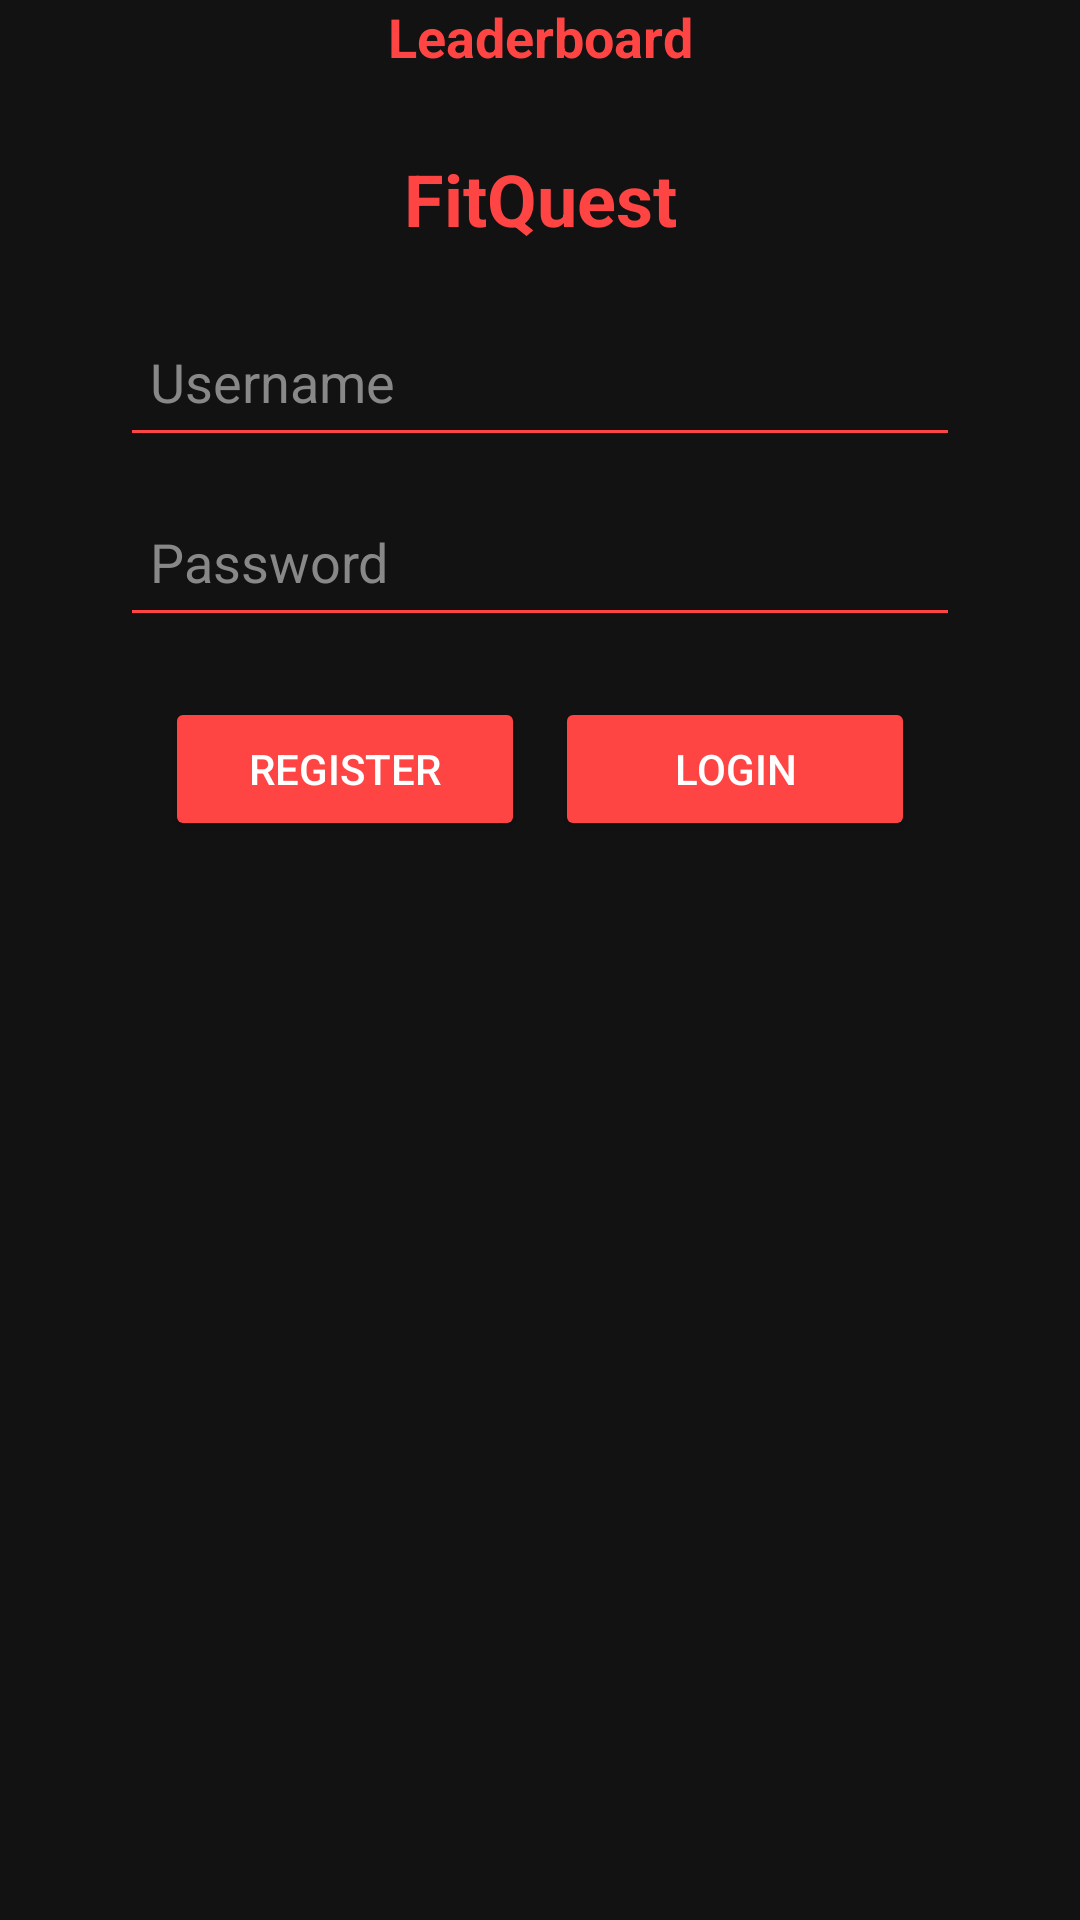

This screen was rendered from an Android layout file. Write that file and the resources it references.
<!-- AndroidManifest.xml: application theme Theme.FitClickWorkoutPage -->
<!-- res/layout/activity_main.xml -->
<?xml version="1.0" encoding="utf-8"?>
<androidx.constraintlayout.widget.ConstraintLayout
    xmlns:android="http://schemas.android.com/apk/res/android"
    xmlns:app="http://schemas.android.com/apk/res-auto"
    xmlns:tools="http://schemas.android.com/tools"
    android:layout_width="match_parent"
    android:layout_height="match_parent"
    android:background="#121212"
    tools:context=".MainActivity">

    <TextView
        android:id="@+id/appTitle"
        android:layout_width="wrap_content"
        android:layout_height="wrap_content"
        android:text="FitQuest"
        android:textSize="24sp"
        android:textColor="#FF4444"
        android:textStyle="bold"
        app:layout_constraintTop_toTopOf="parent"
        app:layout_constraintStart_toStartOf="parent"
        app:layout_constraintEnd_toEndOf="parent"
        android:layout_marginTop="50dp"/>

    <EditText
        android:id="@+id/username"
        android:layout_width="0dp"
        android:layout_height="50dp"
        android:hint="Username"
        android:backgroundTint="#FF4444"
        android:textColorHint="#888888"
        android:textColor="#FFFFFF"
        android:padding="10dp"
        app:layout_constraintTop_toBottomOf="@id/appTitle"
        app:layout_constraintStart_toStartOf="parent"
        app:layout_constraintEnd_toEndOf="parent"
        android:layout_marginTop="20dp"
        android:layout_marginHorizontal="40dp"/>

    <EditText
        android:id="@+id/password"
        android:layout_width="0dp"
        android:layout_height="50dp"
        android:hint="Password"
        android:backgroundTint="#FF4444"
        android:textColorHint="#888888"
        android:textColor="#FFFFFF"
        android:padding="10dp"
        android:inputType="textPassword"
        app:layout_constraintTop_toBottomOf="@id/username"
        app:layout_constraintStart_toStartOf="parent"
        app:layout_constraintEnd_toEndOf="parent"
        android:layout_marginTop="10dp"
        android:layout_marginHorizontal="40dp"/>

    <LinearLayout
        android:layout_width="wrap_content"
        android:layout_height="wrap_content"
        android:orientation="horizontal"
        app:layout_constraintTop_toBottomOf="@id/password"
        app:layout_constraintStart_toStartOf="parent"
        app:layout_constraintEnd_toEndOf="parent"
        android:layout_marginTop="20dp">

        <Button
            android:id="@+id/registerButton"
            android:layout_width="120dp"
            android:layout_height="wrap_content"
            android:text="Register"
            android:textColor="#FFFFFF"
            android:backgroundTint="#FF4444"
            android:layout_marginEnd="10dp"/>

        <Button
            android:id="@+id/loginButton"
            android:layout_width="120dp"
            android:layout_height="wrap_content"
            android:text="Login"
            android:textColor="#FFFFFF"
            android:backgroundTint="#FF4444"/>
    </LinearLayout>

    <TextView
        android:id="@+id/leaderboardTitle"
        android:layout_width="wrap_content"
        android:layout_height="wrap_content"
        android:text="Leaderboard"
        android:textSize="18sp"
        android:textColor="#FF4444"
        android:textStyle="bold"
        app:layout_constraintTop_toBottomOf="@id/registerButton"
        app:layout_constraintStart_toStartOf="parent"
        app:layout_constraintEnd_toEndOf="parent"
        android:layout_marginTop="40dp"/>

    <androidx.recyclerview.widget.RecyclerView
        android:id="@+id/leaderboardRecyclerView"
        android:layout_width="0dp"
        android:layout_height="wrap_content"
        android:layout_marginTop="10dp"
        app:layout_constraintTop_toBottomOf="@id/leaderboardTitle"
        app:layout_constraintStart_toStartOf="parent"
        app:layout_constraintEnd_toEndOf="parent"
        app:layout_constraintBottom_toBottomOf="parent"
        android:layout_marginHorizontal="20dp"/>
</androidx.constraintlayout.widget.ConstraintLayout>
<!-- resources referenced by this layout -->
<resources>
  <style name="Theme.FitClickWorkoutPage" parent="Base.Theme.FitClickWorkoutPage" />
  <style name="Base.Theme.FitClickWorkoutPage" parent="Theme.Material3.DayNight.NoActionBar">
          
          
      </style>
</resources>
